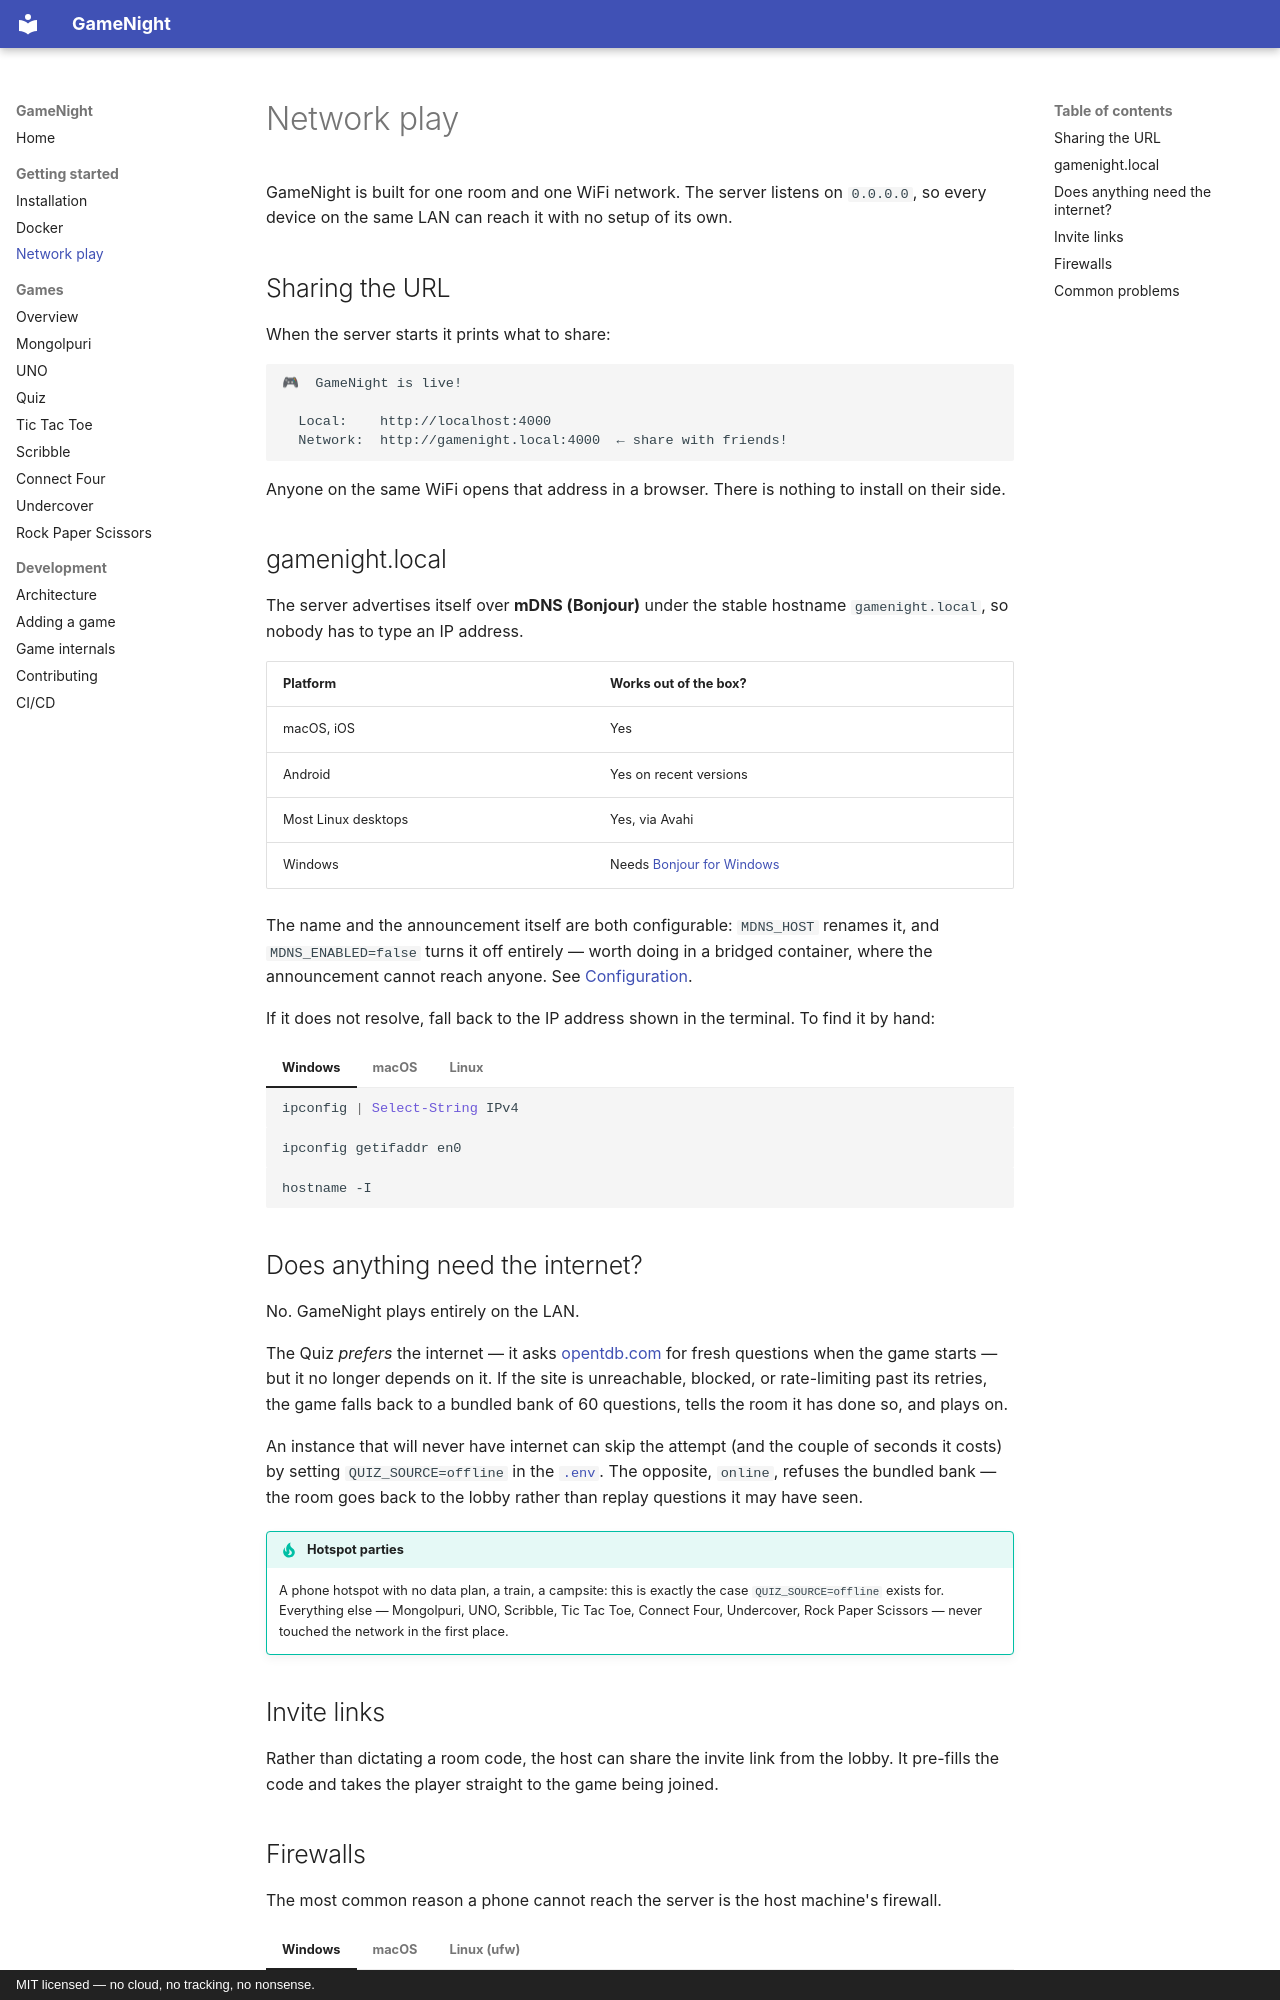

repository: gogo25171/gamenight · page: getting-started/network/index.html · generator: mkdocs · copyright: MIT licensed — no cloud, no tracking, no nonsense.

# Network play

GameNight is built for one room and one WiFi network. The server listens on
`0.0.0.0`, so every device on the same LAN can reach it with no setup of its own.

## Sharing the URL

When the server starts it prints what to share:

```text
🎮  GameNight is live!

  Local:    http://localhost:4000
  Network:  http://gamenight.local:4000  ← share with friends!
```

Anyone on the same WiFi opens that address in a browser. There is nothing to
install on their side.

## gamenight.local

The server advertises itself over **mDNS (Bonjour)** under the stable hostname
`gamenight.local`, so nobody has to type an IP address.

| Platform | Works out of the box? |
|----------|----------------------|
| macOS, iOS | Yes |
| Android | Yes on recent versions |
| Most Linux desktops | Yes, via Avahi |
| Windows | Needs [Bonjour for Windows](https://support.apple.com/kb/DL999) |

The name and the announcement itself are both configurable: `MDNS_HOST` renames
it, and `MDNS_ENABLED=false` turns it off entirely — worth doing in a bridged
container, where the announcement cannot reach anyone. See
[Configuration](installation.md#configuration-env).

If it does not resolve, fall back to the IP address shown in the terminal. To
find it by hand:

=== "Windows"

    ```powershell
    ipconfig | Select-String IPv4
    ```

=== "macOS"

    ```bash
    ipconfig getifaddr en0
    ```

=== "Linux"

    ```bash
    hostname -I
    ```

## Does anything need the internet?

No. GameNight plays entirely on the LAN.

The Quiz *prefers* the internet — it asks [opentdb.com](https://opentdb.com) for
fresh questions when the game starts — but it no longer depends on it. If the site
is unreachable, blocked, or rate-limiting past its retries, the game falls back to
a bundled bank of 60 questions, tells the room it has done so, and plays on.

An instance that will never have internet can skip the attempt (and the couple of
seconds it costs) by setting `QUIZ_SOURCE=offline` in the
[`.env`](installation.md#configuration-env). The opposite, `online`, refuses the
bundled bank — the room goes back to the lobby rather than replay questions it may
have seen.

!!! tip "Hotspot parties"

    A phone hotspot with no data plan, a train, a campsite: this is exactly the
    case `QUIZ_SOURCE=offline` exists for. Everything else — Mongolpuri, UNO,
    Scribble, Tic Tac Toe, Connect Four, Undercover, Rock Paper Scissors — never
    touched the network in the first place.

## Invite links

Rather than dictating a room code, the host can share the invite link from the
lobby. It pre-fills the code and takes the player straight to the game being
joined.
